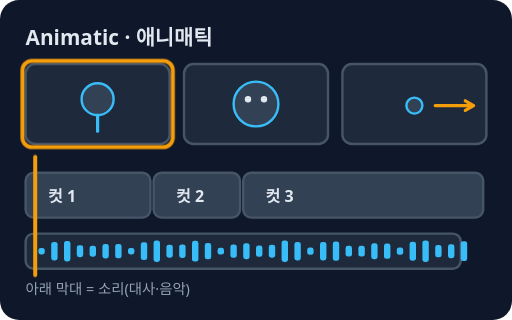
t = 0.00 s
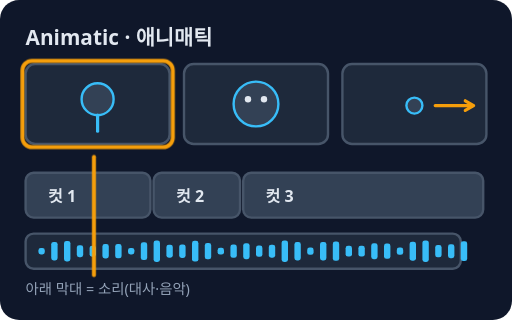
t = 0.70 s
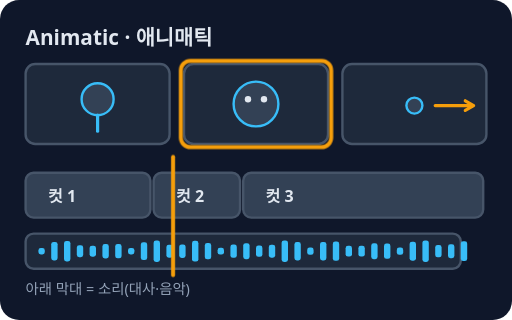
t = 1.63 s
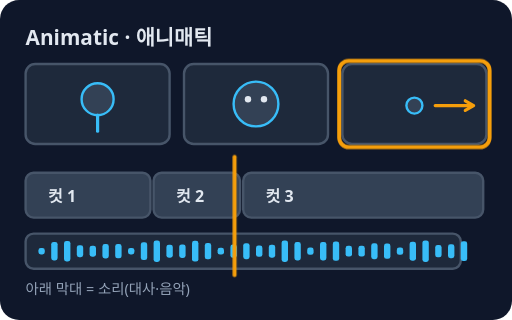
t = 2.36 s
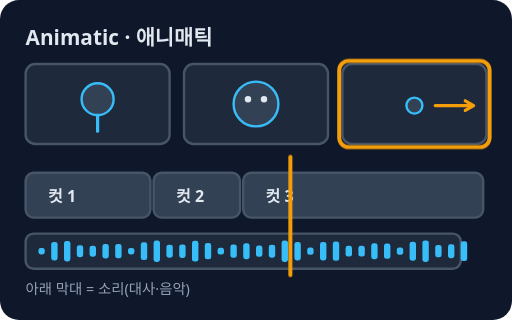
t = 3.02 s
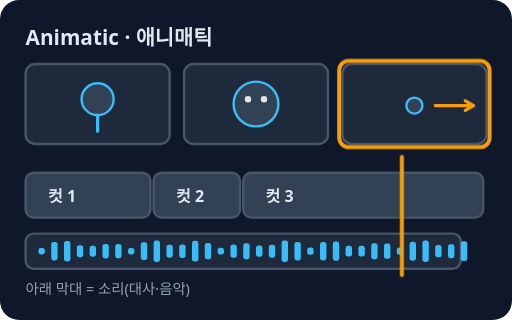
t = 4.34 s

The animated SVG that drew these frames (rendered in a browser with its animation timeline set to each time). Animation: 4 CSS @keyframes rules; one cycle of 5.00 s, repeats indefinitely.

<svg xmlns="http://www.w3.org/2000/svg" viewBox="0 0 320 200" role="img" aria-label="애니매틱: 스토리보드 컷을 소리와 함께 시간에 맞춰 이어 붙인 거친 영상">
<style>text{font-family:system-ui,sans-serif}@keyframes k1{0%,27.79%{opacity:1}27.8%,100%{opacity:0}}.k1{animation:k1 5s linear infinite;transform-box:fill-box;transform-origin:center}@keyframes k2{0%,27.79%{opacity:0}27.8%,47.19%{opacity:1}47.2%,100%{opacity:0}}.k2{animation:k2 5s linear infinite;transform-box:fill-box;transform-origin:center}@keyframes k3{0%,47.19%{opacity:0}47.2%,99.99%{opacity:1}}.k3{animation:k3 5s linear infinite;transform-box:fill-box;transform-origin:center}@keyframes k4{0%{transform:translateX(0px)}100%{transform:translateX(264px)}}.k4{animation:k4 5s linear infinite;transform-box:fill-box;transform-origin:center}@media (prefers-reduced-motion: reduce){*{animation:none!important;transition:none!important}}</style>
<rect width="320" height="200" rx="12" fill="#0f172a"/>
<text x="16" y="28" font-size="13" fill="#e2e8f0" font-weight="700">Animatic · 애니매틱</text>
<rect x="16" y="40" width="90" height="50" rx="6" fill="#1e293b" stroke="#475569" stroke-width="1.5"/>
<rect x="115" y="40" width="90" height="50" rx="6" fill="#1e293b" stroke="#475569" stroke-width="1.5"/>
<rect x="214" y="40" width="90" height="50" rx="6" fill="#1e293b" stroke="#475569" stroke-width="1.5"/>
<circle cx="61" cy="62" r="10" fill="#334155" stroke="#38bdf8" stroke-width="1.5"/>
<line x1="61" y1="72" x2="61" y2="82" stroke="#38bdf8" stroke-width="2" stroke-linecap="round"/>
<circle cx="160" cy="65" r="14" fill="#334155" stroke="#38bdf8" stroke-width="1.5"/>
<circle cx="155" cy="62" r="2" fill="#e2e8f0"/>
<circle cx="165" cy="62" r="2" fill="#e2e8f0"/>
<circle cx="259" cy="66" r="5" fill="#334155" stroke="#38bdf8" stroke-width="1.5"/>
<path d="M272 66 L296 66 M290.8 69.0 L296 66 L290.8 63.0" fill="none" stroke="#f59e0b" stroke-width="2" stroke-linecap="round" stroke-linejoin="round"/>
<rect x="16" y="108" width="78" height="28" rx="5" fill="#334155" stroke="#475569" stroke-width="1.5"/>
<text x="30" y="126" font-size="10" fill="#e2e8f0" font-weight="700">컷 1</text>
<rect x="96" y="108" width="54" height="28" rx="5" fill="#334155" stroke="#475569" stroke-width="1.5"/>
<text x="110" y="126" font-size="10" fill="#e2e8f0" font-weight="700">컷 2</text>
<rect x="152" y="108" width="150" height="28" rx="5" fill="#334155" stroke="#475569" stroke-width="1.5"/>
<text x="166" y="126" font-size="10" fill="#e2e8f0" font-weight="700">컷 3</text>
<rect x="16" y="146" width="272" height="22" rx="5" fill="#1e293b" stroke="#475569" stroke-width="1.5"/>
<rect x="24" y="155.0" width="4" height="4.0" rx="1.5" fill="#38bdf8"/>
<rect x="32" y="151.1767114453486" width="4" height="11.646577109302841" rx="1.5" fill="#38bdf8"/>
<rect x="40" y="150.5838969056955" width="4" height="12.832206188609028" rx="1.5" fill="#38bdf8"/>
<rect x="48" y="153.2927947600413" width="4" height="7.414410479917445" rx="1.5" fill="#38bdf8"/>
<rect x="56" y="153.53437640233696" width="4" height="6.931247195326104" rx="1.5" fill="#38bdf8"/>
<rect x="64" y="152.5053557796643" width="4" height="8.989288440671398" rx="1.5" fill="#38bdf8"/>
<rect x="72" y="152.5171288380499" width="4" height="8.965742323900198" rx="1.5" fill="#38bdf8"/>
<rect x="80" y="154.93425827720753" width="4" height="4.1314834455849105" rx="1.5" fill="#38bdf8"/>
<rect x="88" y="151.45029121792928" width="4" height="11.099417564141472" rx="1.5" fill="#38bdf8"/>
<rect x="96" y="150.29888248846825" width="4" height="13.40223502306351" rx="1.5" fill="#38bdf8"/>
<rect x="104" y="152.94029862518957" width="4" height="8.119402749620878" rx="1.5" fill="#38bdf8"/>
<rect x="112" y="152.7532763023015" width="4" height="8.493447395397007" rx="1.5" fill="#38bdf8"/>
<rect x="120" y="150.494230298343" width="4" height="13.011539403313968" rx="1.5" fill="#38bdf8"/>
<rect x="128" y="151.8936808935925" width="4" height="10.212638212815037" rx="1.5" fill="#38bdf8"/>
<rect x="136" y="154.88535871448346" width="4" height="4.229282571033104" rx="1.5" fill="#38bdf8"/>
<rect x="144" y="152.86525202097164" width="4" height="8.269495958056737" rx="1.5" fill="#38bdf8"/>
<rect x="152" y="151.9941764156442" width="4" height="10.011647168711601" rx="1.5" fill="#38bdf8"/>
<rect x="160" y="153.4832998597293" width="4" height="7.0334002805414135" rx="1.5" fill="#38bdf8"/>
<rect x="168" y="152.9180525107017" width="4" height="8.16389497859658" rx="1.5" fill="#38bdf8"/>
<rect x="176" y="150.2674017273235" width="4" height="13.465196545353002" rx="1.5" fill="#38bdf8"/>
<rect x="184" y="151.25155586873197" width="4" height="11.496888262536075" rx="1.5" fill="#38bdf8"/>
<rect x="192" y="154.75111517196356" width="4" height="4.497769656072876" rx="1.5" fill="#38bdf8"/>
<rect x="200" y="151.21775559674296" width="4" height="11.564488806514053" rx="1.5" fill="#38bdf8"/>
<rect x="208" y="151.00551450907113" width="4" height="11.98897098185775" rx="1.5" fill="#38bdf8"/>
<rect x="216" y="153.66347131261034" width="4" height="6.673057374779337" rx="1.5" fill="#38bdf8"/>
<rect x="224" y="153.65564880541262" width="4" height="6.688702389174756" rx="1.5" fill="#38bdf8"/>
<rect x="232" y="152.027992380732" width="4" height="9.944015238535984" rx="1.5" fill="#38bdf8"/>
<rect x="240" y="152.23799805461374" width="4" height="9.524003890772534" rx="1.5" fill="#38bdf8"/>
<rect x="248" y="154.7084449259485" width="4" height="4.583110148102987" rx="1.5" fill="#38bdf8"/>
<rect x="256" y="151.07483486372206" width="4" height="11.850330272555883" rx="1.5" fill="#38bdf8"/>
<rect x="264" y="150.23670913694826" width="4" height="13.526581726103483" rx="1.5" fill="#38bdf8"/>
<rect x="272" y="153.18737276860026" width="4" height="7.625254462799475" rx="1.5" fill="#38bdf8"/>
<rect x="280" y="152.64176188148485" width="4" height="8.7164762370303" rx="1.5" fill="#38bdf8"/>
<rect x="288" y="150.81211672349596" width="4" height="12.375766553008104" rx="1.5" fill="#38bdf8"/>
<text x="16" y="184" font-size="9" fill="#94a3b8">아래 막대 = 소리(대사·음악)</text>
<rect x="14" y="38" width="94" height="54" rx="6" fill="none" stroke="#f59e0b" stroke-width="2.5" class="k1"/>
<rect x="113" y="38" width="94" height="54" rx="6" fill="none" stroke="#f59e0b" stroke-width="2.5" opacity="0" class="k2"/>
<rect x="212" y="38" width="94" height="54" rx="6" fill="none" stroke="#f59e0b" stroke-width="2.5" opacity="0" class="k3"/>
<line x1="22" y1="98" x2="22" y2="172" stroke="#f59e0b" stroke-width="2.5" stroke-linecap="round" class="k4"/>
</svg>
